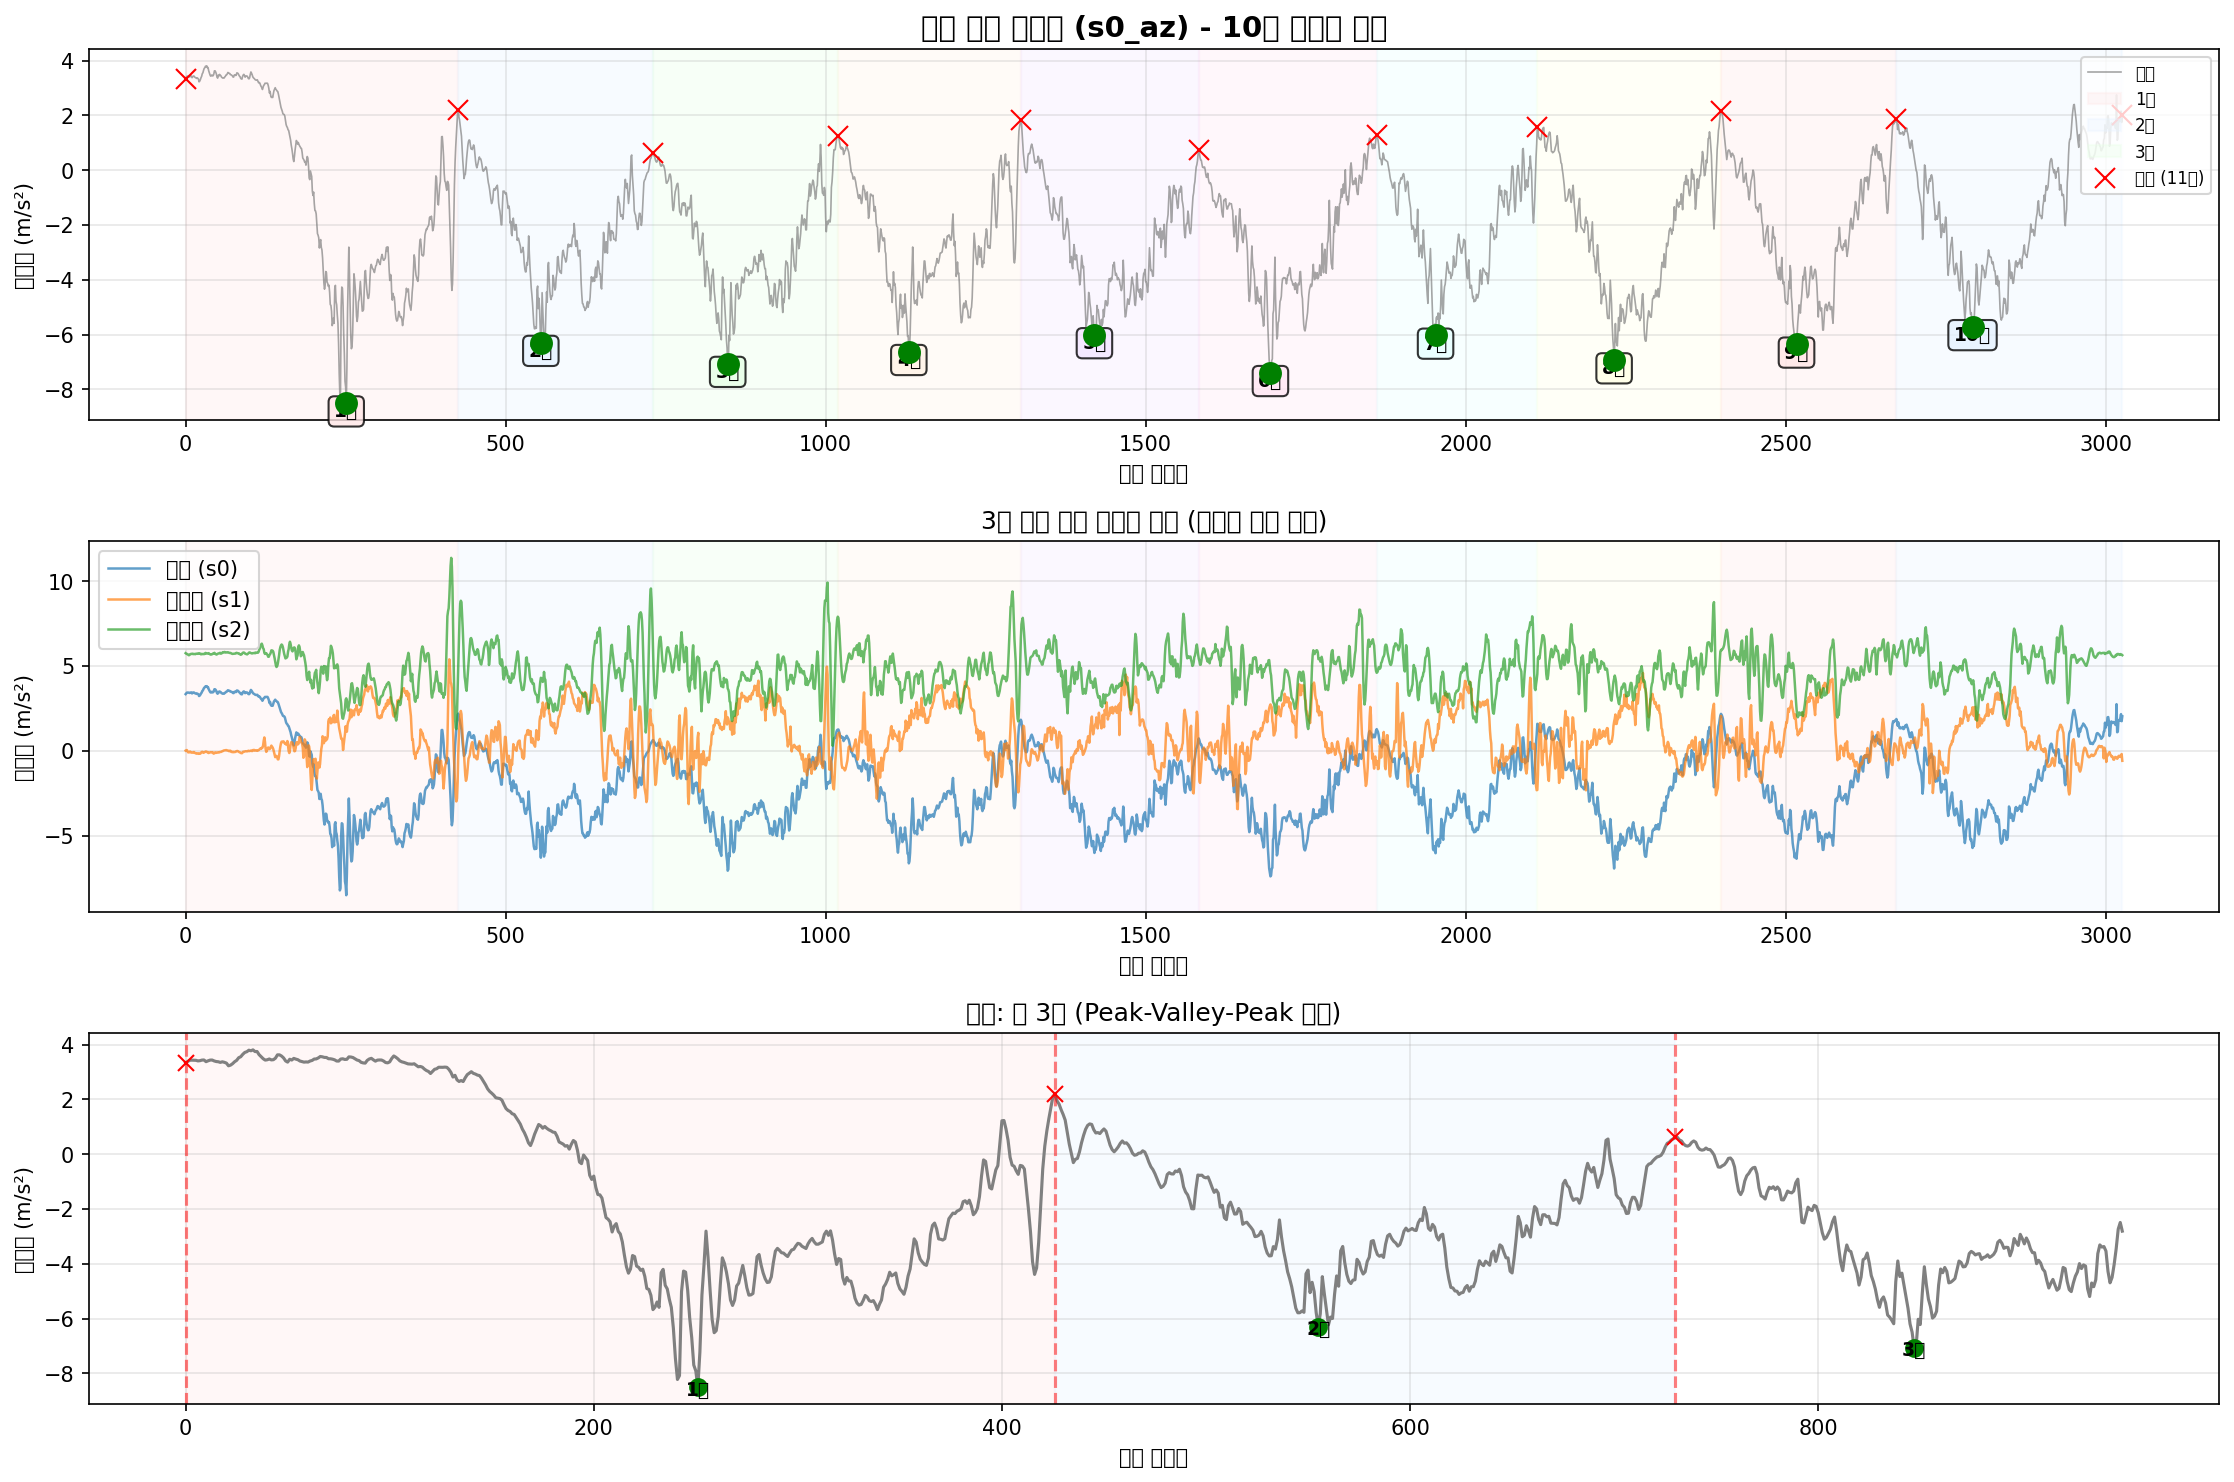

Values plotted in this chart, from the file beside it:
timestamp, seq, millis, q0, q1, q2, s0_ax, s0_ay, s0_az, s0_gx, s0_gy, s0_gz, s1_ax, s1_ay, s1_az, s1_gx, s1_gy, s1_gz, s2_ax, s2_ay, s2_az, s2_gx, s2_gy, s2_gz
2025-10-12T00:02:02.139, 121701, 1055367, 0, 0, 0, -9.195, 0.001349, 3.339, -0.03693, 0.006246, 0.01834, -10.11, 6.63, 0.01075, -0.1089, 0.009985, -0.05193, 10.38, 5.425, 5.751, 0.05478, -0.01243, 0.01002
2025-10-12T00:02:02.148, 121702, 1055376, 0, 0, 0, -9.176, 0.01571, 3.382, -0.02733, 0.003048, 0.01354, -10.15, 6.606, 0.03229, -0.1099, 0.01638, -0.05353, 10.43, 5.408, 5.717, 0.05132, -0.01376, 0.01189
2025-10-12T00:02:02.158, 121703, 1055385, 0, 0, 0, -9.195, 0.01811, 3.428, -0.01668, 0.001983, 0.006882, -10.2, 6.563, 0.04426, -0.09499, 0.02144, -0.04767, 10.45, 5.413, 5.71, 0.04412, -0.01509, 0.01056
2025-10-12T00:02:02.166, 121704, 1055394, 0, 0, 0, -9.185, 0.04444, 3.432, -0.004152, 0.003315, -0.001378, -10.2, 6.546, -0.03714, -0.06195, 0.02331, -0.03275, 10.46, 5.429, 5.679, 0.0316, -0.01536, 0.007893
2025-10-12T00:02:02.175, 121705, 1055403, 0, 0, 0, -9.157, 0.09233, 3.43, 0.008372, 0.0009167, -0.008306, -10.18, 6.53, -0.0946, -0.02145, 0.01905, -0.01303, 10.43, 5.429, 5.665, 0.01348, -0.01642, 0.005228
2025-10-12T00:02:02.184, 121706, 1055412, 0, 0, 0, -9.176, 0.1378, 3.428, 0.02276, -0.007077, -0.01204, -10.14, 6.52, -0.07305, 0.004929, 0.01452, 0.007489, 10.42, 5.439, 5.629, -0.005707, -0.01509, 0.002564
2025-10-12T00:02:02.193, 121707, 1055421, 0, 0, 0, -9.214, 0.1689, 3.406, 0.03688, -0.0156, -0.01417, -10.11, 6.522, -0.08502, 0.02678, 0.00892, 0.02214, 10.39, 5.437, 5.643, -0.0201, -0.01482, 0.000432
2025-10-12T00:02:02.203, 121708, 1055431, 0, 0, 0, -9.19, 0.157, 3.413, 0.05207, -0.02653, -0.01443, -10.1, 6.52, -0.04432, 0.04943, 0.00439, 0.03573, 10.39, 5.475, 5.686, -0.03182, -0.01456, -0.001167
2025-10-12T00:02:02.216, 121709, 1055440, 0, 0, 0, -9.154, 0.1258, 3.435, 0.06033, -0.03532, -0.01417, -10.16, 6.51, -0.09221, 0.06382, 0.0001263, 0.04346, 10.4, 5.499, 5.703, -0.04461, -0.01376, -0.001966
2025-10-12T00:02:02.221, 121710, 1055449, 0, 0, 0, -9.13, 0.08036, 3.44, 0.06939, -0.04198, -0.01657, -10.13, 6.527, -0.09699, 0.08513, -0.005203, 0.05119, 10.43, 5.477, 5.713, -0.05234, -0.01083, -0.002766
2025-10-12T00:02:02.230, 121711, 1055458, 0, 0, 0, -9.147, 0.04444, 3.377, 0.07339, -0.04705, -0.02429, -10.12, 6.534, -0.1161, 0.1038, -0.01133, 0.05892, 10.4, 5.42, 5.703, -0.05527, -0.009761, -0.002499
2025-10-12T00:02:02.239, 121712, 1055467, 0, 0, 0, -9.125, -0.08484, 3.409, 0.07419, -0.04571, -0.02643, -10.12, 6.587, -0.1018, 0.111, -0.01799, 0.06398, 10.39, 5.396, 5.72, -0.0542, -0.01163, 0.0001656
2025-10-12T00:02:02.250, 121713, 1055476, 0, 0, 0, -9.116, -0.1184, 3.435, 0.07525, -0.04865, -0.02856, -10.06, 6.642, -0.09221, 0.1171, -0.02066, 0.06691, 10.38, 5.398, 5.696, -0.0558, -0.01083, 0.00283
2025-10-12T00:02:02.261, 121714, 1055485, 0, 0, 0, -9.152, -0.1255, 3.437, 0.07525, -0.04651, -0.02936, -10.04, 6.692, -0.07305, 0.1112, -0.014, 0.06691, 10.37, 5.401, 5.698, -0.05047, -0.01003, 0.003896
2025-10-12T00:02:02.266, 121715, 1055494, 0, 0, 0, -9.197, -0.1375, 3.404, 0.07126, -0.04198, -0.02669, -10.04, 6.747, -0.1161, 0.1014, -0.006002, 0.06451, 10.38, 5.358, 5.703, -0.04488, -0.007363, 0.005228
2025-10-12T00:02:02.275, 121716, 1055503, 0, 0, 0, -9.24, -0.1231, 3.382, 0.06619, -0.04038, -0.0211, -10.03, 6.8, -0.1377, 0.0902, 0.00359, 0.05785, 10.39, 5.341, 5.691, -0.03528, -0.006031, 0.006028
2025-10-12T00:02:02.284, 121717, 1055512, 0, 0, 0, -9.279, -0.1231, 3.375, 0.0614, -0.04198, -0.0155, -10.05, 6.829, -0.1521, 0.07767, 0.007321, 0.05066, 10.42, 5.25, 5.715, -0.02329, -0.004432, 0.006561
2025-10-12T00:02:02.293, 121718, 1055521, 0, 0, 0, -9.31, -0.1447, 3.351, 0.05687, -0.04332, -0.01257, -10.06, 6.848, -0.1688, 0.06835, 0.007854, 0.04346, 10.39, 5.211, 5.713, -0.01317, -0.004965, 0.008959
2025-10-12T00:02:02.302, 121719, 1055530, 0, 0, 0, -9.319, -0.183, 3.373, 0.05021, -0.04838, -0.01124, -10.04, 6.86, -0.1473, 0.05263, 0.008387, 0.0384, 10.41, 5.216, 5.729, -0.001977, -0.005232, 0.01242
2025-10-12T00:02:02.311, 121720, 1055539, 0, 0, 0, -9.327, -0.1974, 3.353, 0.04035, -0.05611, -0.008573, -10.03, 6.872, -0.1545, 0.04357, 0.00359, 0.03174, 10.41, 5.216, 5.713, 0.003885, -0.003899, 0.01455
2025-10-12T00:02:02.320, 121721, 1055548, 0, 0, 0, -9.307, -0.2405, 3.325, 0.02782, -0.06197, -0.00351, -10.04, 6.877, -0.1784, 0.03291, -0.003604, 0.02614, 10.4, 5.211, 5.729, 0.008415, -0.001501, 0.01615
2025-10-12T00:02:02.329, 121722, 1055557, 0, 0, 0, -9.262, -0.2117, 3.227, 0.009971, -0.07156, 0.0007535, -10.03, 6.901, -0.1592, 0.01052, -0.01027, 0.01921, 10.43, 5.2, 5.748, 0.01508, 0.00143, 0.01695
2025-10-12T00:02:02.338, 121723, 1055566, 0, 0, 0, -9.248, -0.2596, 3.251, -0.00575, -0.0689, 0.01274, -10.07, 6.939, -0.1736, -0.01346, -0.01533, 0.01122, 10.48, 5.185, 5.724, 0.02733, 0.003029, 0.01695
2025-10-12T00:02:02.347, 121724, 1055575, 0, 0, 0, -9.245, -0.3051, 3.303, -0.02254, -0.06543, 0.0218, -10.06, 6.956, -0.1688, -0.03051, -0.0132, 0.002426, 10.49, 5.2, 5.724, 0.034, 0.001963, 0.01695
2025-10-12T00:02:02.356, 121725, 1055584, 0, 0, 0, -9.269, -0.2883, 3.375, -0.03426, -0.05797, 0.02767, -10.09, 6.949, -0.1138, -0.05263, -0.01133, -0.004502, 10.47, 5.221, 5.681, 0.0348, 0.001164, 0.01535
2025-10-12T00:02:02.365, 121726, 1055593, 0, 0, 0, -9.283, -0.2596, 3.425, -0.04332, -0.04785, 0.0314, -10.07, 6.915, -0.07545, -0.06861, -0.008933, -0.01063, 10.44, 5.255, 5.705, 0.03293, 0.0003642, 0.01269
2025-10-12T00:02:02.375, 121727, 1055602, 0, 0, 0, -9.317, -0.183, 3.521, -0.04412, -0.03612, 0.03406, -10.05, 6.874, -0.05869, -0.07181, 0.002791, -0.01516, 10.43, 5.295, 5.698, 0.02653, 0.0008971, 0.01002
2025-10-12T00:02:02.383, 121728, 1055611, 0, 0, 0, -9.315, -0.1064, 3.557, -0.04252, -0.02333, 0.03646, -10.07, 6.834, -0.09221, -0.07341, 0.01771, -0.01623, 10.4, 5.286, 5.696, 0.01961, 0.0008971, 0.007627
2025-10-12T00:02:02.392, 121729, 1055620, 0, 0, 0, -9.293, -0.03696, 3.646, -0.03906, -0.008409, 0.03673, -10.07, 6.762, -0.1185, -0.07394, 0.02784, -0.01596, 10.41, 5.314, 5.71, 0.01241, 9.768758900463581e-05, 0.006294
2025-10-12T00:02:02.401, 121730, 1055629, 0, 0, 0, -9.291, -0.001045, 3.715, -0.0324, 0.00518, 0.03593, -10.11, 6.702, -0.09221, -0.06781, 0.02944, -0.01516, 10.4, 5.358, 5.698, 0.006017, -0.0001688, 0.004695
2025-10-12T00:02:02.410, 121731, 1055638, 0, 0, 0, -9.3, 0.03966, 3.741, -0.02494, 0.01504, 0.03566, -10.13, 6.676, -0.07545, -0.05582, 0.02757, -0.009298, 10.41, 5.36, 5.708, 0.003353, 0.002496, 0.00283
2025-10-12T00:02:02.421, 121732, 1055647, 0, 0, 0, -9.497, 0.0612, 3.796, -0.02174, 0.02916, 0.03539, -10.13, 6.637, -0.04672, -0.0401, 0.02411, -0.00317, 10.37, 5.393, 5.765, 0.004951, 0.0006306, 0.00283
2025-10-12T00:02:02.428, 121733, 1055656, 0, 0, 0, -9.145, 0.01571, 3.775, -0.01294, 0.02383, 0.03566, -10.13, 6.616, -0.04193, -0.02305, 0.009719, 0.002959, 10.37, 5.458, 5.751, -0.001977, -0.001501, 0.003896
2025-10-12T00:02:02.437, 121734, 1055665, 0, 0, 0, -9.2, 0.0229, 3.808, -0.01135, 0.03422, 0.03326, -10.09, 6.597, -0.06826, -0.005196, -0.007068, 0.007222, 10.36, 5.465, 5.724, -0.005974, -0.0007017, 0.005228
2025-10-12T00:02:02.446, 121735, 1055674, 0, 0, 0, -9.18, -0.003439, 3.746, -0.007616, 0.04089, 0.03166, -10.1, 6.594, -0.07066, -0.0001335, -0.02226, 0.007755, 10.37, 5.477, 5.734, -0.01024, 0.002229, 0.005495
2025-10-12T00:02:02.455, 121736, 1055683, 0, 0, 0, -9.152, -0.03696, 3.748, -0.001753, 0.04648, 0.02793, -10.08, 6.621, -0.1161, 0.00786, -0.02732, 0.009088, 10.39, 5.451, 5.732, -0.01077, 0.004361, 0.006561
2025-10-12T00:02:02.465, 121737, 1055692, 0, 0, 0, -9.094, -0.05372, 3.634, 0.003842, 0.04888, 0.0242, -10.09, 6.654, -0.1305, 0.01799, -0.02839, 0.009887, 10.41, 5.398, 5.753, -0.005974, 0.003828, 0.007893
2025-10-12T00:02:02.473, 121738, 1055701, 0, 0, 0, -9.018, -0.04893, 3.559, 0.007573, 0.05101, 0.01994, -10.06, 6.728, -0.1042, 0.02944, -0.03318, 0.01095, 10.41, 5.353, 5.713, -0.001977, 0.003828, 0.008959
2025-10-12T00:02:02.482, 121739, 1055710, 0, 0, 0, -8.989, -0.005833, 3.485, 0.01024, 0.05181, 0.01781, -10.05, 6.781, -0.09939, 0.04143, -0.02945, 0.01335, 10.44, 5.326, 5.689, -0.005974, 0.00516, 0.007893
2025-10-12T00:02:02.491, 121740, 1055719, 0, 0, 0, -9.01, 0.006138, 3.435, 0.01104, 0.04728, 0.01594, -10.04, 6.822, -0.08023, 0.0473, -0.01799, 0.01655, 10.42, 5.29, 5.667, -0.007306, 0.006759, 0.006028
2025-10-12T00:02:02.500, 121741, 1055728, 0, 0, 0, -9.013, -0.01302, 3.447, 0.0121, 0.03795, 0.01647, -10.02, 6.838, -0.08263, 0.04437, -0.00467, 0.01602, 10.39, 5.259, 5.691, -0.009704, 0.005693, 0.004962
2025-10-12T00:02:02.509, 121742, 1055737, 0, 0, 0, -9.039, -0.01302, 3.476, 0.01237, 0.02969, 0.01647, -10.05, 6.905, -0.08981, 0.03317, 0.005988, 0.01282, 10.4, 5.238, 5.681, -0.009171, 0.006226, 0.00363
2025-10-12T00:02:02.518, 121743, 1055746, 0, 0, 0, -9.075, -0.03935, 3.442, 0.01184, 0.0209, 0.01301, -10.08, 6.958, -0.08023, 0.02545, 0.01238, 0.008821, 10.45, 5.207, 5.71, -0.0113, 0.00596, 0.001764
2025-10-12T00:02:02.527, 121744, 1055755, 0, 0, 0, -9.113, -0.05132, 3.449, 0.0105, 0.01184, 0.004484, -10.1, 6.968, -0.1401, 0.02811, 0.01078, 0.006956, 10.48, 5.166, 5.736, -0.009971, 0.00516, -0.0001009
2025-10-12T00:02:02.537, 121745, 1055764, 0, 0, 0, -9.149, -0.03217, 3.504, 0.008106, 0.009177, -0.00724, -10.11, 6.949, -0.1688, 0.02438, 0.004923, 0.005624, 10.48, 5.14, 5.729, -0.008638, 0.002762, -0.001433
2025-10-12T00:02:02.545, 121746, 1055773, 0, 0, 0, -9.18, -0.01541, 3.626, 0.01237, 0.004914, -0.01843, -10.11, 6.889, -0.1257, 0.01239, -0.002538, 0.004025, 10.44, 5.176, 5.77, -0.008638, 0.002229, -0.003565
2025-10-12T00:02:02.555, 121747, 1055782, 0, 0, 0, -9.252, -0.03456, 3.626, 0.02036, -0.002014, -0.02589, -10.1, 6.846, -0.09939, 0.005462, -0.01107, 0.002426, 10.45, 5.24, 5.722, -0.009171, 0.003029, -0.004631
2025-10-12T00:02:02.566, 121748, 1055791, 0, 0, 0, -9.307, -0.06329, 3.583, 0.03209, -0.004945, -0.02563, -10.11, 6.822, -0.1257, 0.005196, -0.01933, 0.00216, 10.47, 5.283, 5.703, -0.01343, 0.003029, -0.006496
2025-10-12T00:02:02.572, 121749, 1055800, 0, 0, 0, -9.274, -0.06329, 3.514, 0.04461, -0.01134, -0.02003, -10.1, 6.795, -0.109, 0.01079, -0.03052, 0.00216, 10.44, 5.29, 5.669, -0.0177, 0.003562, -0.01023
2025-10-12T00:02:02.581, 121750, 1055809, 0, 0, 0, -9.25, -0.1136, 3.404, 0.05127, -0.01987, -0.01257, -10.08, 6.769, -0.1138, 0.01692, -0.04624, 0.001627, 10.41, 5.317, 5.684, -0.0209, 0.003295, -0.01183
2025-10-12T00:02:02.590, 121751, 1055818, 0, 0, 0, -9.24, -0.1543, 3.361, 0.04914, -0.02733, -0.002444, -10.08, 6.738, -0.09699, 0.01612, -0.05397, 2.7886591851711273e-05, 10.39, 5.341, 5.715, -0.02489, 0.005693, -0.01183
2025-10-12T00:02:02.599, 121752, 1055827, 0, 0, 0, -9.279, -0.2357, 3.466, 0.03955, -0.02733, 0.005283, -10.12, 6.692, -0.0946, 0.01985, -0.05397, 0.002426, 10.4, 5.372, 5.729, -0.02996, 0.00596, -0.01342
2025-10-12T00:02:02.608, 121753, 1055836, 0, 0, 0, -9.286, -0.2812, 3.437, 0.02329, -0.03452, 0.01088, -10.13, 6.678, -0.1042, 0.03637, -0.05503, 0.005357, 10.43, 5.398, 5.736, -0.03635, 0.00516, -0.01422
2025-10-12T00:02:02.617, 121754, 1055845, 0, 0, 0, -9.312, -0.3434, 3.497, 0.008106, -0.03372, 0.01887, -10.14, 6.704, -0.07784, 0.05556, -0.0585, 0.009621, 10.42, 5.358, 5.76, -0.04008, 0.006759, -0.01502
2025-10-12T00:02:02.626, 121755, 1055854, 0, 0, 0, -9.327, -0.3482, 3.471, -0.007349, -0.03639, 0.02074, -10.08, 6.767, -0.06826, 0.07101, -0.05103, 0.01388, 10.39, 5.334, 5.77, -0.04008, 0.007292, -0.01529
2025-10-12T00:02:02.635, 121756, 1055863, 0, 0, 0, -9.315, -0.3291, 3.449, -0.02147, -0.04278, 0.02367, -10.05, 6.814, -0.06826, 0.06968, -0.04384, 0.01761, 10.39, 5.293, 5.724, -0.03875, 0.008358, -0.01422
2025-10-12T00:02:02.644, 121757, 1055872, 0, 0, 0, -9.293, -0.2788, 3.401, -0.03666, -0.04998, 0.0242, -10.03, 6.882, -0.0539, 0.06675, -0.03531, 0.01841, 10.36, 5.24, 5.732, -0.03555, 0.008358, -0.01396
2025-10-12T00:02:02.653, 121758, 1055881, 0, 0, 0, -9.18, -0.3099, 3.382, -0.04545, -0.04971, 0.02953, -10.02, 6.929, -0.02756, 0.05849, -0.02386, 0.01761, 10.39, 5.214, 5.765, -0.02889, 0.009157, -0.01262
2025-10-12T00:02:02.662, 121759, 1055890, 0, 0, 0, -9.104, -0.2764, 3.361, -0.05105, -0.05291, 0.0322, -10.04, 6.97, -0.02038, 0.04357, -0.0124, 0.01202, 10.39, 5.19, 5.808, -0.0153, 0.007026, -0.01209
2025-10-12T00:02:02.671, 121760, 1055899, 0, 0, 0, -9.058, -0.2357, 3.368, -0.05505, -0.05291, 0.03273, -10.06, 6.994, 0.008351, 0.02491, -0.001472, 0.004291, 10.4, 5.166, 5.794, -0.002243, 0.004628, -0.01076
... 2,967 more rows
